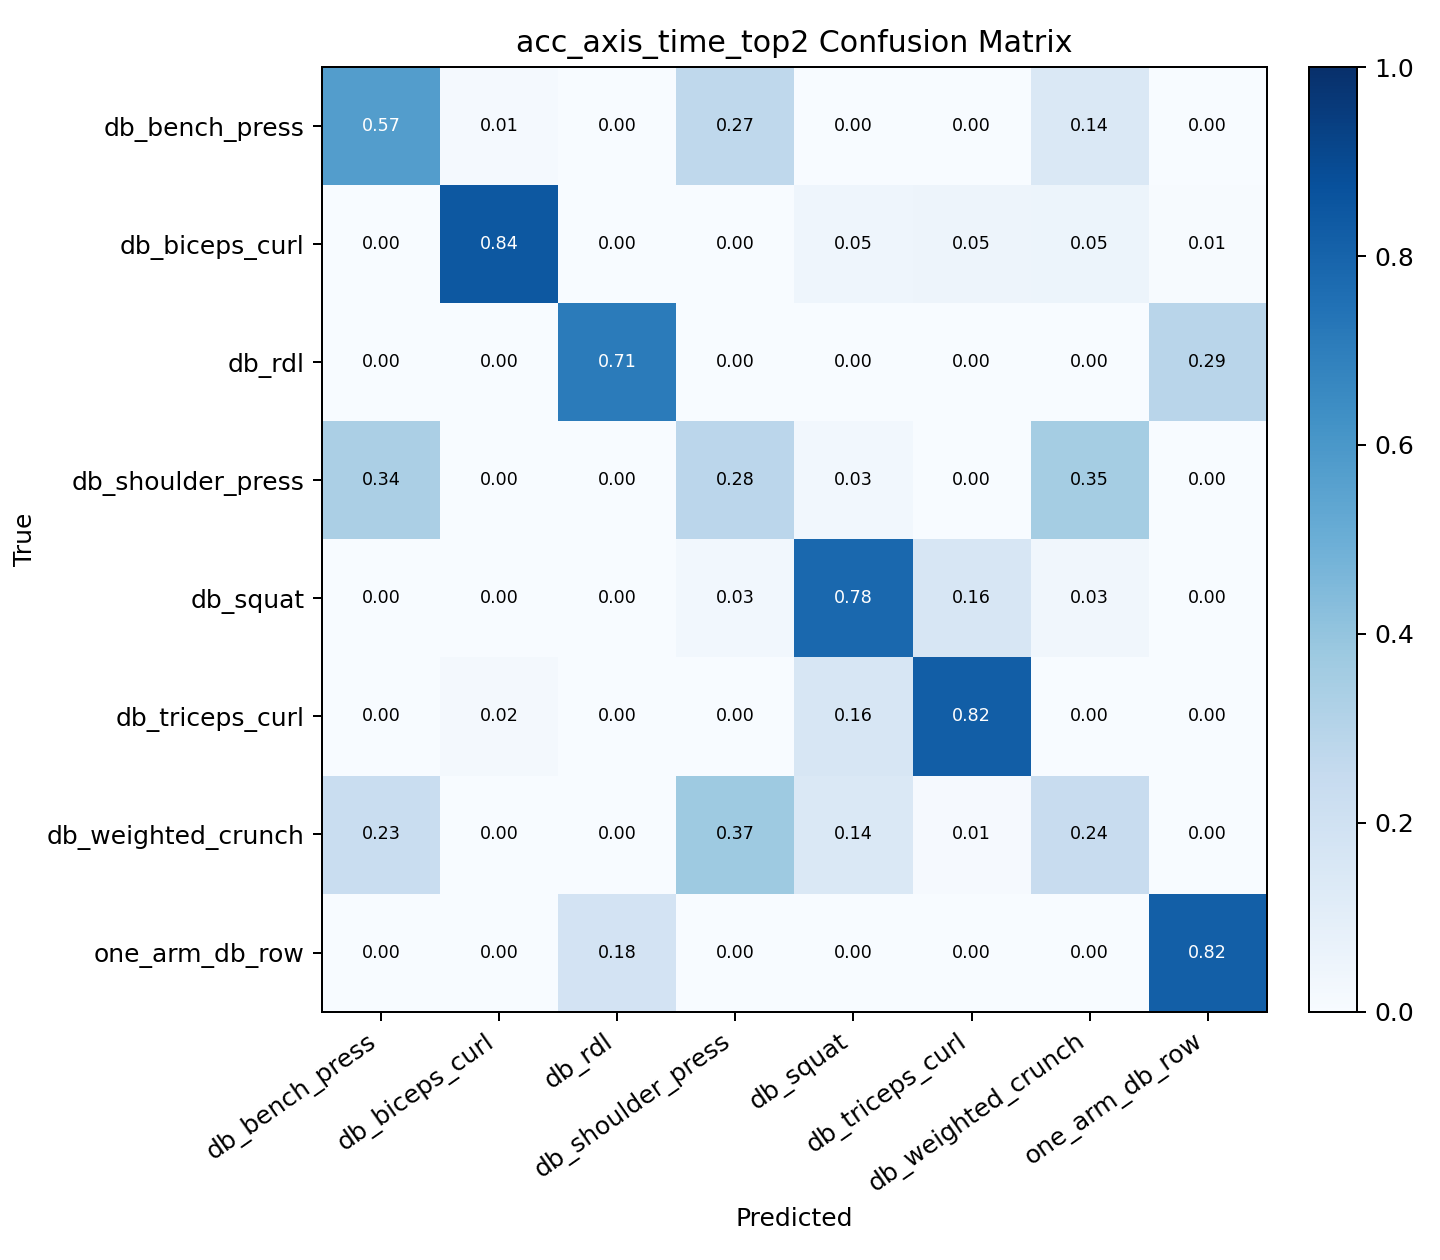

The file beside this chart, header and first rows:
, db_bench_press, db_biceps_curl, db_rdl, db_shoulder_press, db_squat, db_triceps_curl, db_weighted_crunch, one_arm_db_row
db_bench_press, 0.5735, 0.01471, 0.0, 0.2706, 0.0, 0.0, 0.1412, 0.0
db_biceps_curl, 0.0, 0.8438, 0.003472, 0.0, 0.04514, 0.04861, 0.05208, 0.006944
db_rdl, 0.0, 0.0, 0.7099, 0.0, 0.0, 0.0, 0.0, 0.2901
db_shoulder_press, 0.3357, 0.0, 0.0, 0.2816, 0.02888, 0.0, 0.3538, 0.0
db_squat, 0.0, 0.0, 0.0, 0.02885, 0.7821, 0.1571, 0.03205, 0.0
db_triceps_curl, 0.0, 0.01639, 0.0, 0.0, 0.1574, 0.823, 0.003279, 0.0
db_weighted_crunch, 0.2341, 0.0, 0.0, 0.3746, 0.1438, 0.01003, 0.2375, 0.0
one_arm_db_row, 0.0, 0.0, 0.1806, 0.0, 0.0, 0.0, 0.0, 0.8194
